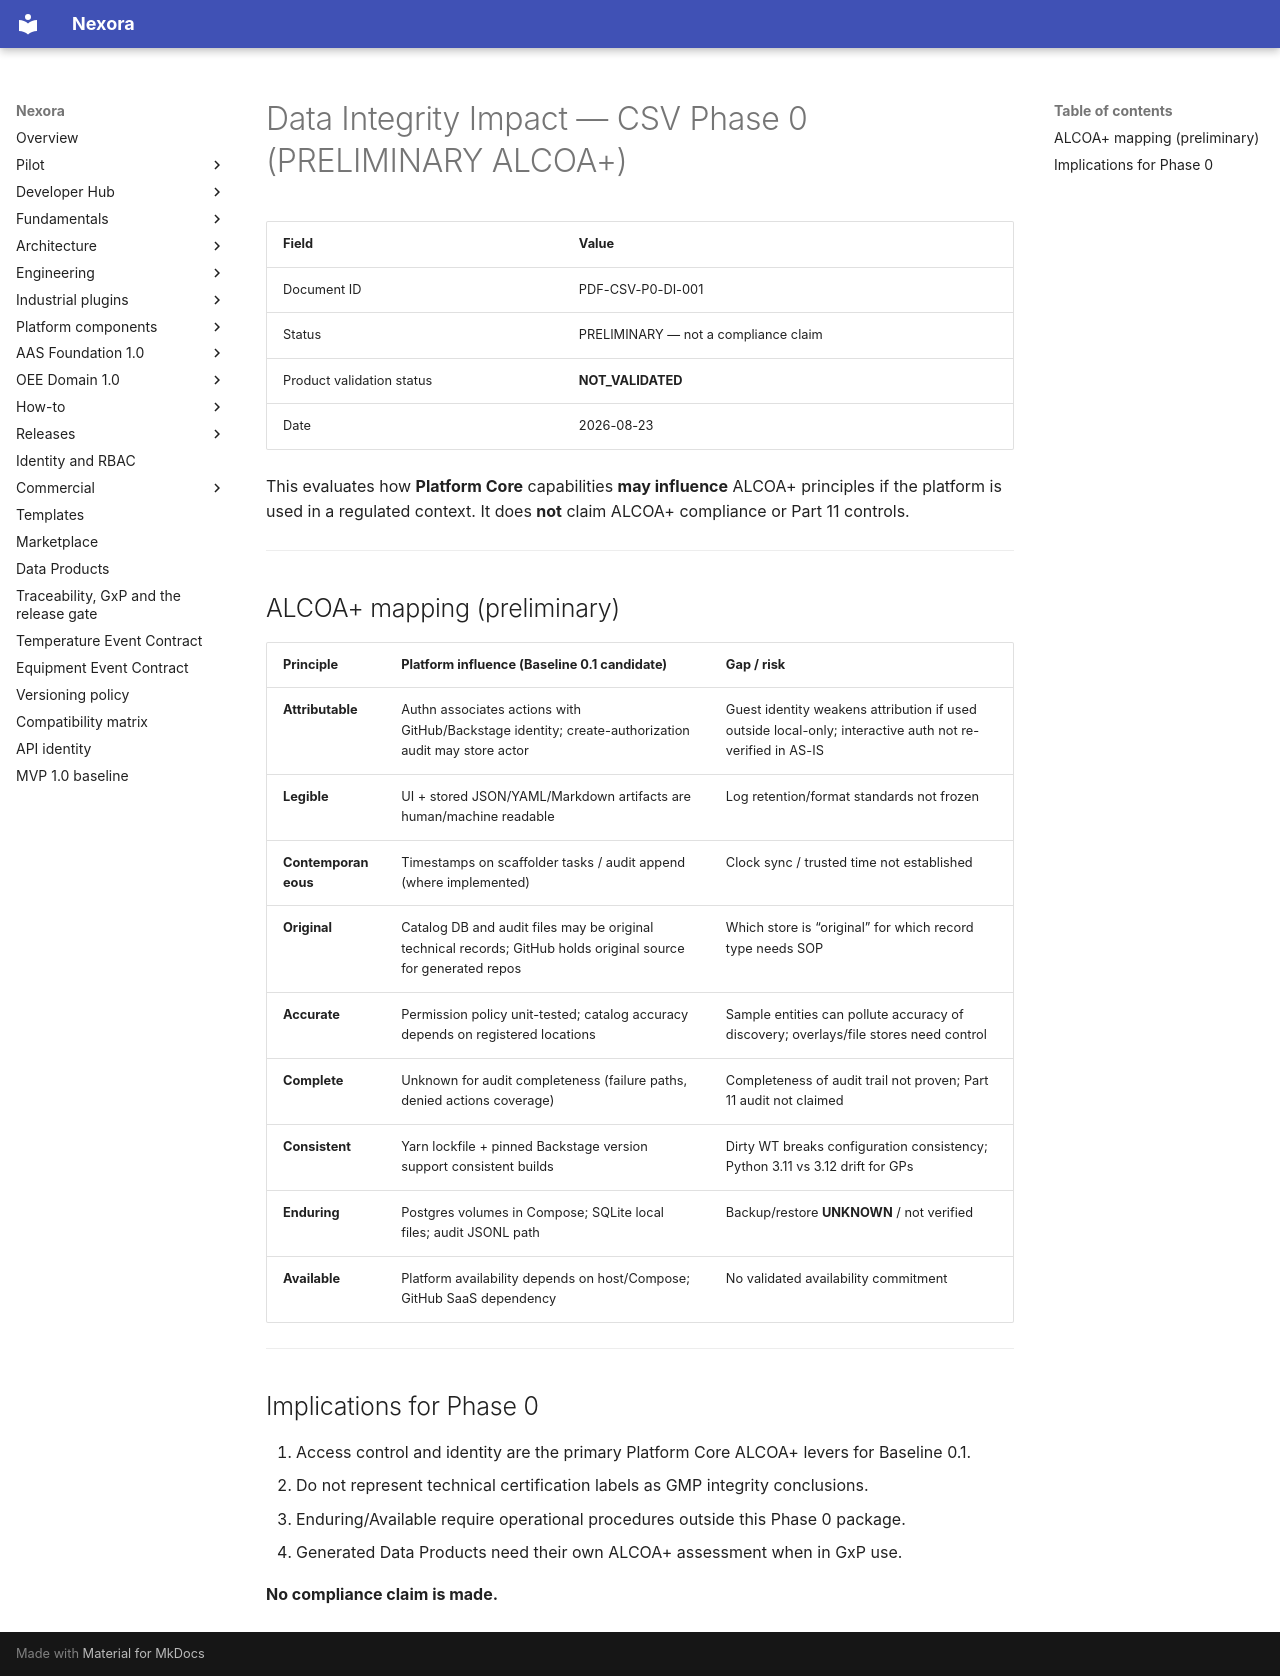

repository: pharma-data-factory/data-product-platform · page: validation/00-phase0/data-integrity-impact/index.html · generator: mkdocs

# Data Integrity Impact — CSV Phase 0 (PRELIMINARY ALCOA+)

| Field | Value |
| --- | --- |
| Document ID | PDF-CSV-P0-DI-001 |
| Status | PRELIMINARY — not a compliance claim |
| Product validation status | **NOT_VALIDATED** |
| Date | 2026-08-23 |

This evaluates how **Platform Core** capabilities **may influence** ALCOA+ principles if the platform is used in a regulated context. It does **not** claim ALCOA+ compliance or Part 11 controls.

---

## ALCOA+ mapping (preliminary)

| Principle | Platform influence (Baseline 0.1 candidate) | Gap / risk |
| --- | --- | --- |
| **Attributable** | Authn associates actions with GitHub/Backstage identity; create-authorization audit may store actor | Guest identity weakens attribution if used outside local-only; interactive auth not re-verified in AS-IS |
| **Legible** | UI + stored JSON/YAML/Markdown artifacts are human/machine readable | Log retention/format standards not frozen |
| **Contemporaneous** | Timestamps on scaffolder tasks / audit append (where implemented) | Clock sync / trusted time not established |
| **Original** | Catalog DB and audit files may be original technical records; GitHub holds original source for generated repos | Which store is “original” for which record type needs SOP |
| **Accurate** | Permission policy unit-tested; catalog accuracy depends on registered locations | Sample entities can pollute accuracy of discovery; overlays/file stores need control |
| **Complete** | Unknown for audit completeness (failure paths, denied actions coverage) | Completeness of audit trail not proven; Part 11 audit not claimed |
| **Consistent** | Yarn lockfile + pinned Backstage version support consistent builds | Dirty WT breaks configuration consistency; Python 3.11 vs 3.12 drift for GPs |
| **Enduring** | Postgres volumes in Compose; SQLite local files; audit JSONL path | Backup/restore **UNKNOWN** / not verified |
| **Available** | Platform availability depends on host/Compose; GitHub SaaS dependency | No validated availability commitment |

---

## Implications for Phase 0

1. Access control and identity are the primary Platform Core ALCOA+ levers for Baseline 0.1.  
2. Do not represent technical certification labels as GMP integrity conclusions.  
3. Enduring/Available require operational procedures outside this Phase 0 package.  
4. Generated Data Products need their own ALCOA+ assessment when in GxP use.

**No compliance claim is made.**
